Dataset: improved_letters (GitHub, ul8ziz/thamudic-language-module). Classes: letter 1, letter 10, letter 11, letter 12, letter 13, letter 14, letter 15, letter 16, letter 17, letter 18, letter 19, letter 2, letter 20, letter 21, letter 22, letter 23, letter 24, letter 25, letter 26, letter 27, letter 28, letter 3, letter 4, letter 5, letter 6, letter 7, letter 8, letter 9.

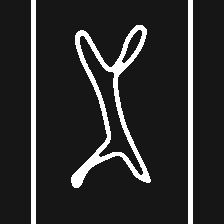
Label: letter 1

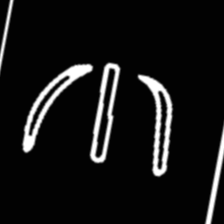
Label: letter 6

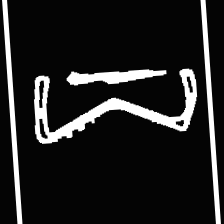
Label: letter 24

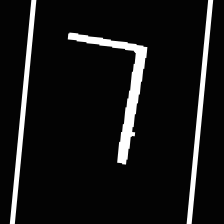
Label: letter 23

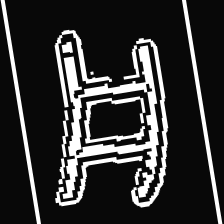
Label: letter 15

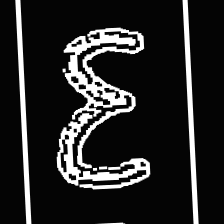
Label: letter 20
